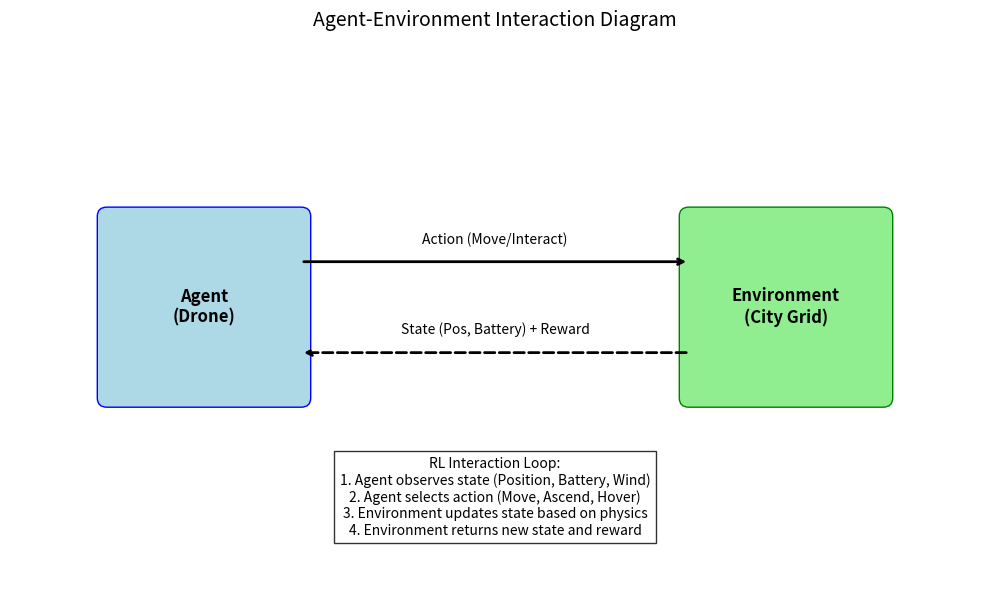

Write the Python code that produced this figure. (Note: this script raises an exception after producing the figure.)
import matplotlib.pyplot as plt
import matplotlib.patches as patches

def create_diagram():
    fig, ax = plt.subplots(figsize=(10, 6))
    ax.set_xlim(0, 10)
    ax.set_ylim(0, 6)
    ax.axis('off')
    
    # Draw Agent Box
    agent_box = patches.FancyBboxPatch((1, 2), 2, 2, boxstyle="round,pad=0.1", ec="blue", fc="lightblue")
    ax.add_patch(agent_box)
    ax.text(2, 3, "Agent\n(Drone)", ha="center", va="center", fontsize=12, fontweight='bold')
    
    # Draw Environment Box
    env_box = patches.FancyBboxPatch((7, 2), 2, 2, boxstyle="round,pad=0.1", ec="green", fc="lightgreen")
    ax.add_patch(env_box)
    ax.text(8, 3, "Environment\n(City Grid)", ha="center", va="center", fontsize=12, fontweight='bold')
    
    # Arrows
    # Action Arrow (Agent -> Env)
    ax.annotate("", xy=(7, 3.5), xytext=(3, 3.5), arrowprops=dict(arrowstyle="->", lw=2))
    ax.text(5, 3.7, "Action (Move/Interact)", ha="center", fontsize=10)
    
    # State/Reward Arrow (Env -> Agent)
    ax.annotate("", xy=(3, 2.5), xytext=(7, 2.5), arrowprops=dict(arrowstyle="->", lw=2, ls="--"))
    ax.text(5, 2.7, "State (Pos, Battery) + Reward", ha="center", fontsize=10)
    
    # Description
    desc = (
        "RL Interaction Loop:\n"
        "1. Agent observes state (Position, Battery, Wind)\n"
        "2. Agent selects action (Move, Ascend, Hover)\n"
        "3. Environment updates state based on physics\n"
        "4. Environment returns new state and reward"
    )
    ax.text(5, 0.5, desc, ha="center", fontsize=10, bbox=dict(facecolor='white', alpha=0.8))
    
    plt.title("Agent-Environment Interaction Diagram", fontsize=14)
    plt.tight_layout()
    plt.savefig("analysis/agent_environment_diagram.png")
    print("Saved diagram to analysis/agent_environment_diagram.png")

if __name__ == "__main__":
    create_diagram()
